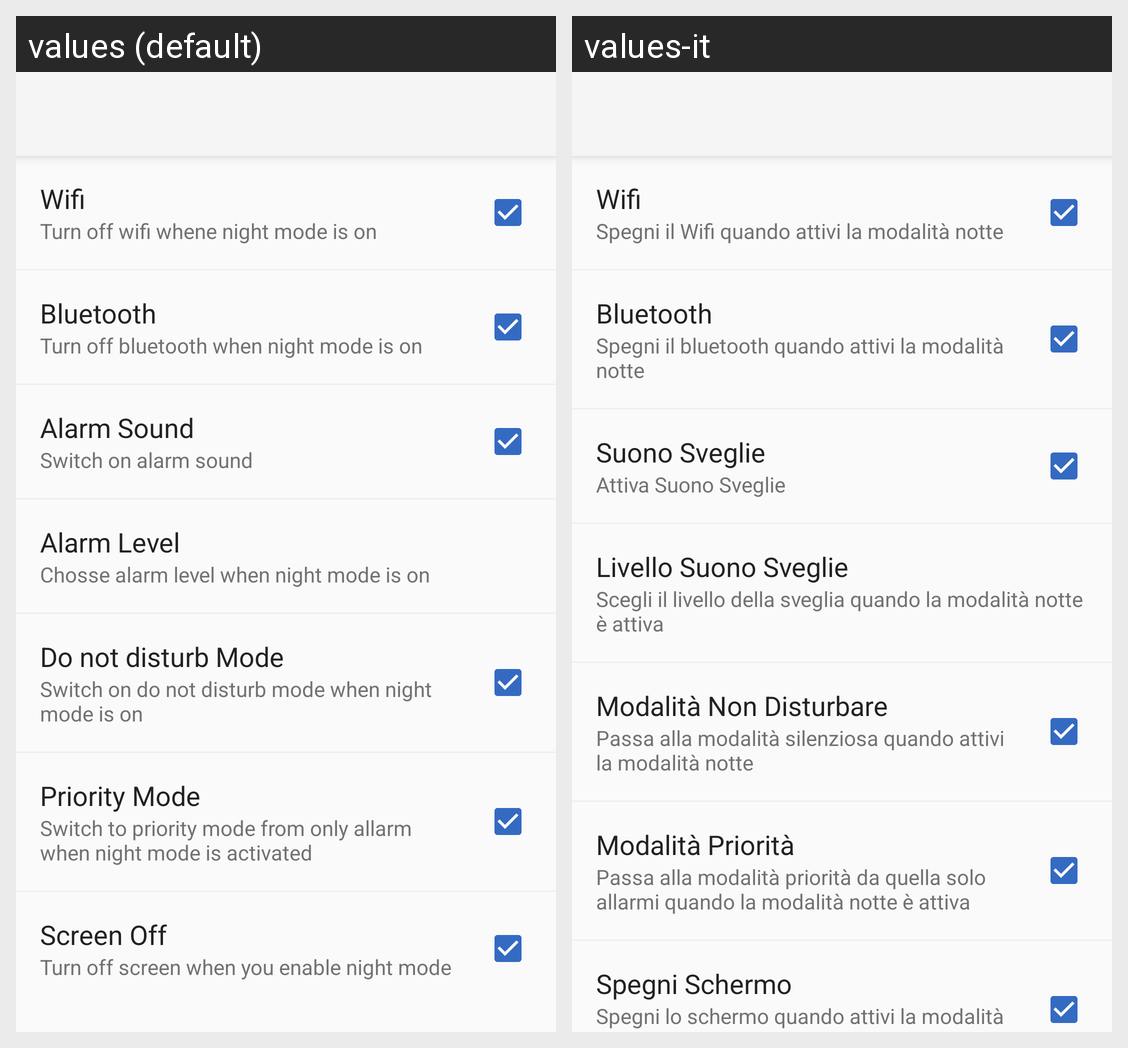

For this localized Android screen grid, give each drawn string resource with its value in every locale shown.
Android screen res/layout/activity_choosetoggle.xml rendered under 2 locales, left to right: values (default), values-it. Device: Nexus 5 (rendered at 1080×1920; each locale shown at half size, 540×960, under a caption strip naming it); theme AppTheme.
Strings drawn on this screen, with the default value and each locale's value (text and hints the layout hard-codes, and strings that could not be matched under every locale, appear in the picture but are not listed):

title_wifi_preferences
  values: Wifi
  values-it: Wifi

subtitle_wifi_preferences
  values: Turn off wifi whene night mode is on
  values-it: Spegni il Wifi quando attivi la modalità notte

title_bluetooth_preferences
  values: Bluetooth
  values-it: Bluetooth

subtitle_bluetooth_preferences
  values: Turn off bluetooth when night mode is on
  values-it: Spegni il bluetooth quando attivi la modalità notte

title_alarm_preferences
  values: Alarm Sound
  values-it: Suono Sveglie

subtitle_alarm_preferences
  values: Switch on alarm sound
  values-it: Attiva Suono Sveglie

title_alarm_level_preferences
  values: Alarm Level
  values-it: Livello Suono Sveglie

subtitle_alarm_level_preferences
  values: Chosse alarm level when night mode is on
  values-it: Scegli il livello della sveglia quando la modalità notte è attiva

title_silent_preferences
  values: Do not disturb Mode
  values-it: Modalità Non Disturbare

subtitle_silent_preferences
  values: Switch on do not disturb mode when night mode is on
  values-it: Passa alla modalità silenziosa quando attivi la modalità notte

title_priority_preferences
  values: Priority Mode
  values-it: Modalità Priorità

subtitle_priority_preferences
  values: Switch to priority mode from only allarm when night mode is activated
  values-it: Passa alla modalità priorità da quella solo allarmi quando la modalità notte è attiva

title_screen_preferences
  values: Screen Off
  values-it: Spegni Schermo

subtitle_screen_preferences
  values: Turn off screen when you enable night mode
  values-it: Spegni lo schermo quando attivi la modalità notte
